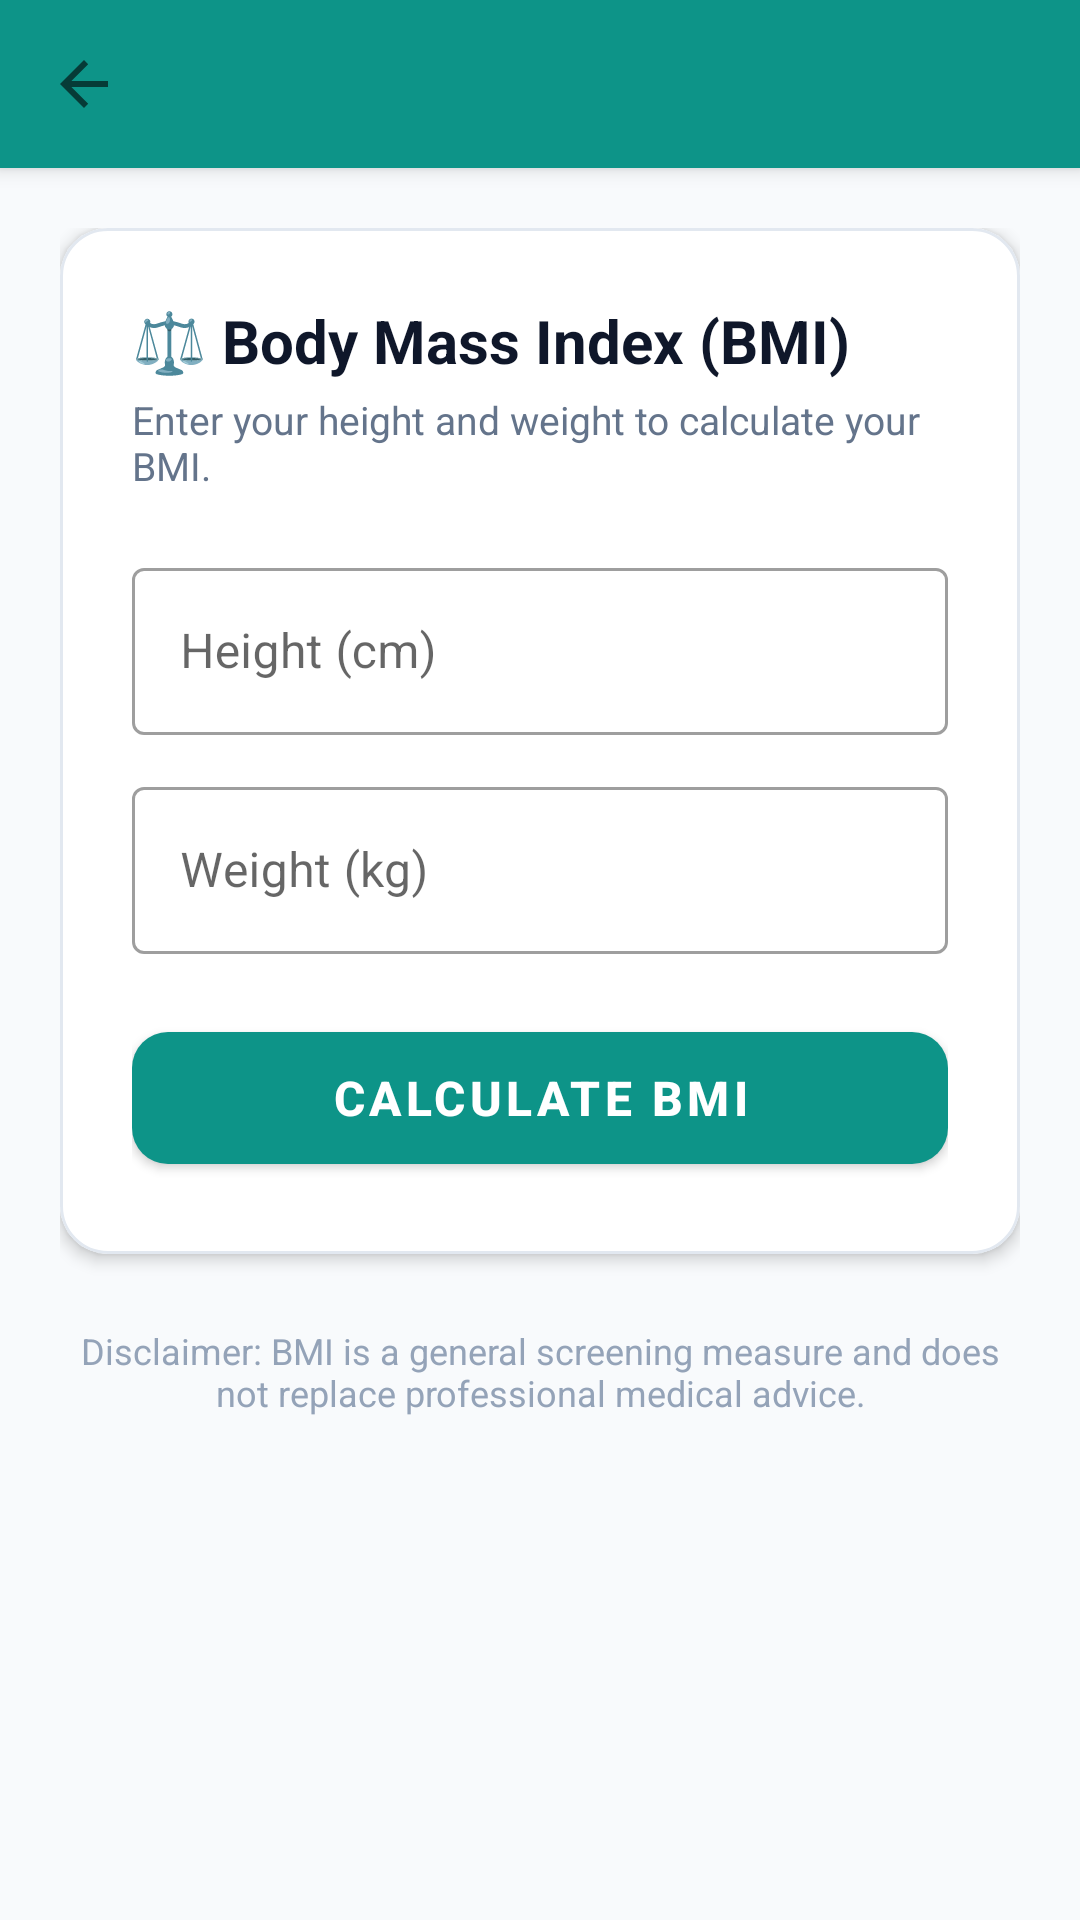

Write the Android layout XML for this screen, with the resource values it uses.
<!-- AndroidManifest.xml: application theme Theme.NutritionHealthTracker -->
<!-- res/layout/activity_bmi_calculator.xml -->
<?xml version="1.0" encoding="utf-8"?>
<LinearLayout xmlns:android="http://schemas.android.com/apk/res/android"
    xmlns:app="http://schemas.android.com/apk/res-auto"
    android:layout_width="match_parent"
    android:layout_height="match_parent"
    android:background="@color/bg_light"
    android:orientation="vertical">

    
    <include layout="@layout/layout_toolbar" />

    <ScrollView
        android:layout_width="match_parent"
        android:layout_height="match_parent"
        android:fillViewport="true">

        <LinearLayout
            android:layout_width="match_parent"
            android:layout_height="wrap_content"
            android:orientation="vertical"
            android:padding="20dp">

            <com.google.android.material.card.MaterialCardView
                android:layout_width="match_parent"
                android:layout_height="wrap_content"
                app:cardBackgroundColor="@color/card_bg"
                app:cardCornerRadius="16dp"
                app:cardElevation="3dp"
                app:strokeColor="@color/divider"
                app:strokeWidth="1dp">

                <LinearLayout
                    android:layout_width="match_parent"
                    android:layout_height="wrap_content"
                    android:orientation="vertical"
                    android:padding="24dp">

                    <TextView
                        android:layout_width="wrap_content"
                        android:layout_height="wrap_content"
                        android:text="⚖️ Body Mass Index (BMI)"
                        android:textColor="@color/text_primary"
                        android:textSize="20sp"
                        android:textStyle="bold" />

                    <TextView
                        android:layout_width="wrap_content"
                        android:layout_height="wrap_content"
                        android:layout_marginTop="4dp"
                        android:text="Enter your height and weight to calculate your BMI."
                        android:textColor="@color/text_secondary"
                        android:textSize="13sp" />

                    
                    <com.google.android.material.textfield.TextInputLayout
                        style="@style/Widget.MaterialComponents.TextInputLayout.OutlinedBox"
                        android:layout_width="match_parent"
                        android:layout_height="wrap_content"
                        android:layout_marginTop="20dp"
                        android:hint="Height (cm)">

                        <com.google.android.material.textfield.TextInputEditText
                            android:id="@+id/etBMIHeight"
                            android:layout_width="match_parent"
                            android:layout_height="wrap_content"
                            android:inputType="numberDecimal"
                            android:maxLines="1" />
                    </com.google.android.material.textfield.TextInputLayout>

                    
                    <com.google.android.material.textfield.TextInputLayout
                        style="@style/Widget.MaterialComponents.TextInputLayout.OutlinedBox"
                        android:layout_width="match_parent"
                        android:layout_height="wrap_content"
                        android:layout_marginTop="12dp"
                        android:hint="Weight (kg)">

                        <com.google.android.material.textfield.TextInputEditText
                            android:id="@+id/etBMIWeight"
                            android:layout_width="match_parent"
                            android:layout_height="wrap_content"
                            android:inputType="numberDecimal"
                            android:maxLines="1" />
                    </com.google.android.material.textfield.TextInputLayout>

                    <com.google.android.material.button.MaterialButton
                        android:id="@+id/btnCalculateBMI"
                        android:layout_width="match_parent"
                        android:layout_height="56dp"
                        android:layout_marginTop="20dp"
                        android:text="Calculate BMI"
                        android:textColor="@color/white"
                        android:textSize="16sp"
                        android:textStyle="bold"
                        app:backgroundTint="@color/primary"
                        app:cornerRadius="12dp" />

                </LinearLayout>
            </com.google.android.material.card.MaterialCardView>

            
            <com.google.android.material.card.MaterialCardView
                android:id="@+id/cardResult"
                android:layout_width="match_parent"
                android:layout_height="wrap_content"
                android:layout_marginTop="20dp"
                android:visibility="gone"
                app:cardBackgroundColor="@color/card_bg"
                app:cardCornerRadius="16dp"
                app:cardElevation="3dp"
                app:strokeColor="@color/divider"
                app:strokeWidth="1dp">

                <LinearLayout
                    android:layout_width="match_parent"
                    android:layout_height="wrap_content"
                    android:gravity="center_horizontal"
                    android:orientation="vertical"
                    android:padding="24dp">

                    <TextView
                        android:layout_width="wrap_content"
                        android:layout_height="wrap_content"
                        android:text="Your Calculation Result"
                        android:textColor="@color/text_secondary"
                        android:textSize="14sp" />

                    <TextView
                        android:id="@+id/tvBMIValue"
                        android:layout_width="wrap_content"
                        android:layout_height="wrap_content"
                        android:layout_marginTop="8dp"
                        android:text="Your BMI: 22.5"
                        android:textColor="@color/text_primary"
                        android:textSize="26sp"
                        android:textStyle="bold" />

                    <TextView
                        android:id="@+id/tvBMICategory"
                        android:layout_width="wrap_content"
                        android:layout_height="wrap_content"
                        android:layout_marginTop="8dp"
                        android:background="@drawable/bg_category_badge"
                        android:paddingHorizontal="16dp"
                        android:paddingVertical="6dp"
                        android:text="Normal Weight"
                        android:textColor="@color/white"
                        android:textSize="14sp"
                        android:textStyle="bold" />

                    <TextView
                        android:id="@+id/tvBMIExplanation"
                        android:layout_width="wrap_content"
                        android:layout_height="wrap_content"
                        android:layout_marginTop="14dp"
                        android:gravity="center"
                        android:text="Normal Weight: Your BMI is within the normal range."
                        android:textColor="@color/text_primary"
                        android:textSize="14sp" />

                </LinearLayout>
            </com.google.android.material.card.MaterialCardView>

            
            <TextView
                android:layout_width="wrap_content"
                android:layout_height="wrap_content"
                android:layout_marginTop="24dp"
                android:gravity="center"
                android:text="@string/bmi_disclaimer"
                android:textColor="@color/text_muted"
                android:textSize="12sp" />

        </LinearLayout>
    </ScrollView>
</LinearLayout>
<!-- res/layout/layout_toolbar.xml (included above) -->
<?xml version="1.0" encoding="utf-8"?>
<com.google.android.material.appbar.AppBarLayout xmlns:android="http://schemas.android.com/apk/res/android"
    xmlns:app="http://schemas.android.com/apk/res-auto"
    android:layout_width="match_parent"
    android:layout_height="wrap_content"
    android:elevation="4dp"
    app:elevation="4dp">

    <androidx.appcompat.widget.Toolbar
        android:id="@+id/toolbar"
        android:layout_width="match_parent"
        android:layout_height="?attr/actionBarSize"
        android:background="@color/primary"
        app:navigationIcon="?attr/homeAsUpIndicator"
        app:titleTextColor="@color/white" />

</com.google.android.material.appbar.AppBarLayout>
<!-- resources referenced by this layout -->
<resources>
  <color name="bg_light">#F8FAFC</color>
  <color name="card_bg">#FFFFFF</color>
  <color name="divider">#E2E8F0</color>
  <color name="primary">#0D9488</color>
  <color name="text_muted">#94A3B8</color>
  <color name="text_primary">#0F172A</color>
  <color name="text_secondary">#64748B</color>
  <color name="white">#FFFFFF</color>
  <string name="bmi_disclaimer">Disclaimer: BMI is a general screening measure and does not replace professional medical advice.</string>
  <style name="Theme.NutritionHealthTracker" parent="Theme.MaterialComponents.DayNight.NoActionBar">
          <item name="colorPrimary">@color/primary</item>
          <item name="colorPrimaryVariant">@color/primary_dark</item>
          <item name="colorOnPrimary">@color/white</item>
          <item name="colorSecondary">@color/accent</item>
          <item name="colorSecondaryVariant">@color/accent</item>
          <item name="colorOnSecondary">@color/white</item>
          <item name="android:statusBarColor">@color/primary_dark</item>
          <item name="android:windowBackground">@color/bg_light</item>
      </style>
  <color name="primary_dark">#0F766E</color>
  <color name="accent">#10B981</color>
</resources>
